Photos from the image-classification dataset "images" in the GitHub repository qasim418/Chocolathon. Its 33 classes are: cocoa shot amaretto, cocoa shot bourbon, cocoa shot chocolate cake, cocoa shot old fashioned, cocoa shot tequila, cocoa shot whiskey, truffle amaretto, truffle bananas foster, truffle brownie batter, truffle caramel apple cider, truffle champagne, truffle cheesecake, truffle confetti cake, truffle cookies and cream, truffle creamsicle, truffle creme brulee, truffle dulce de leche, truffle espresso martini, truffle grey salt caramel, truffle key lime pie, truffle lemon, truffle manhattan, truffle maple cream, truffle peanut butter caramel, truffle pineapple moscato, truffle pistachio, truffle pumpkin spice latte, truffle raspberry, truffle s mores, truffle salted caramel, truffle strawberry shortcake, truffle tea honey, truffle turtle.

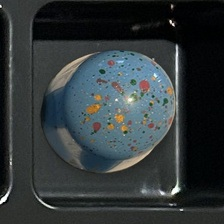
Label: truffle confetti cake

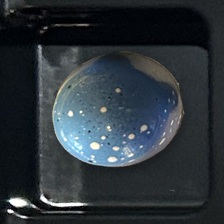
Label: truffle cookies and cream

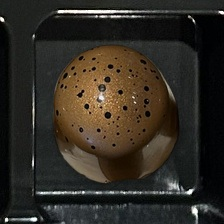
Label: truffle turtle

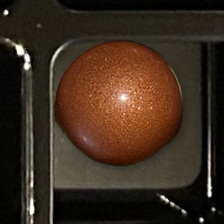
Label: truffle caramel apple cider

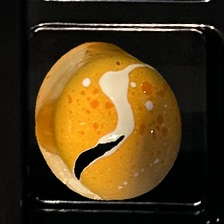
Label: truffle creamsicle

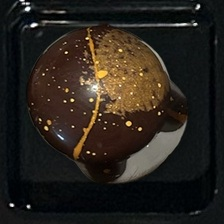
Label: truffle pumpkin spice latte
